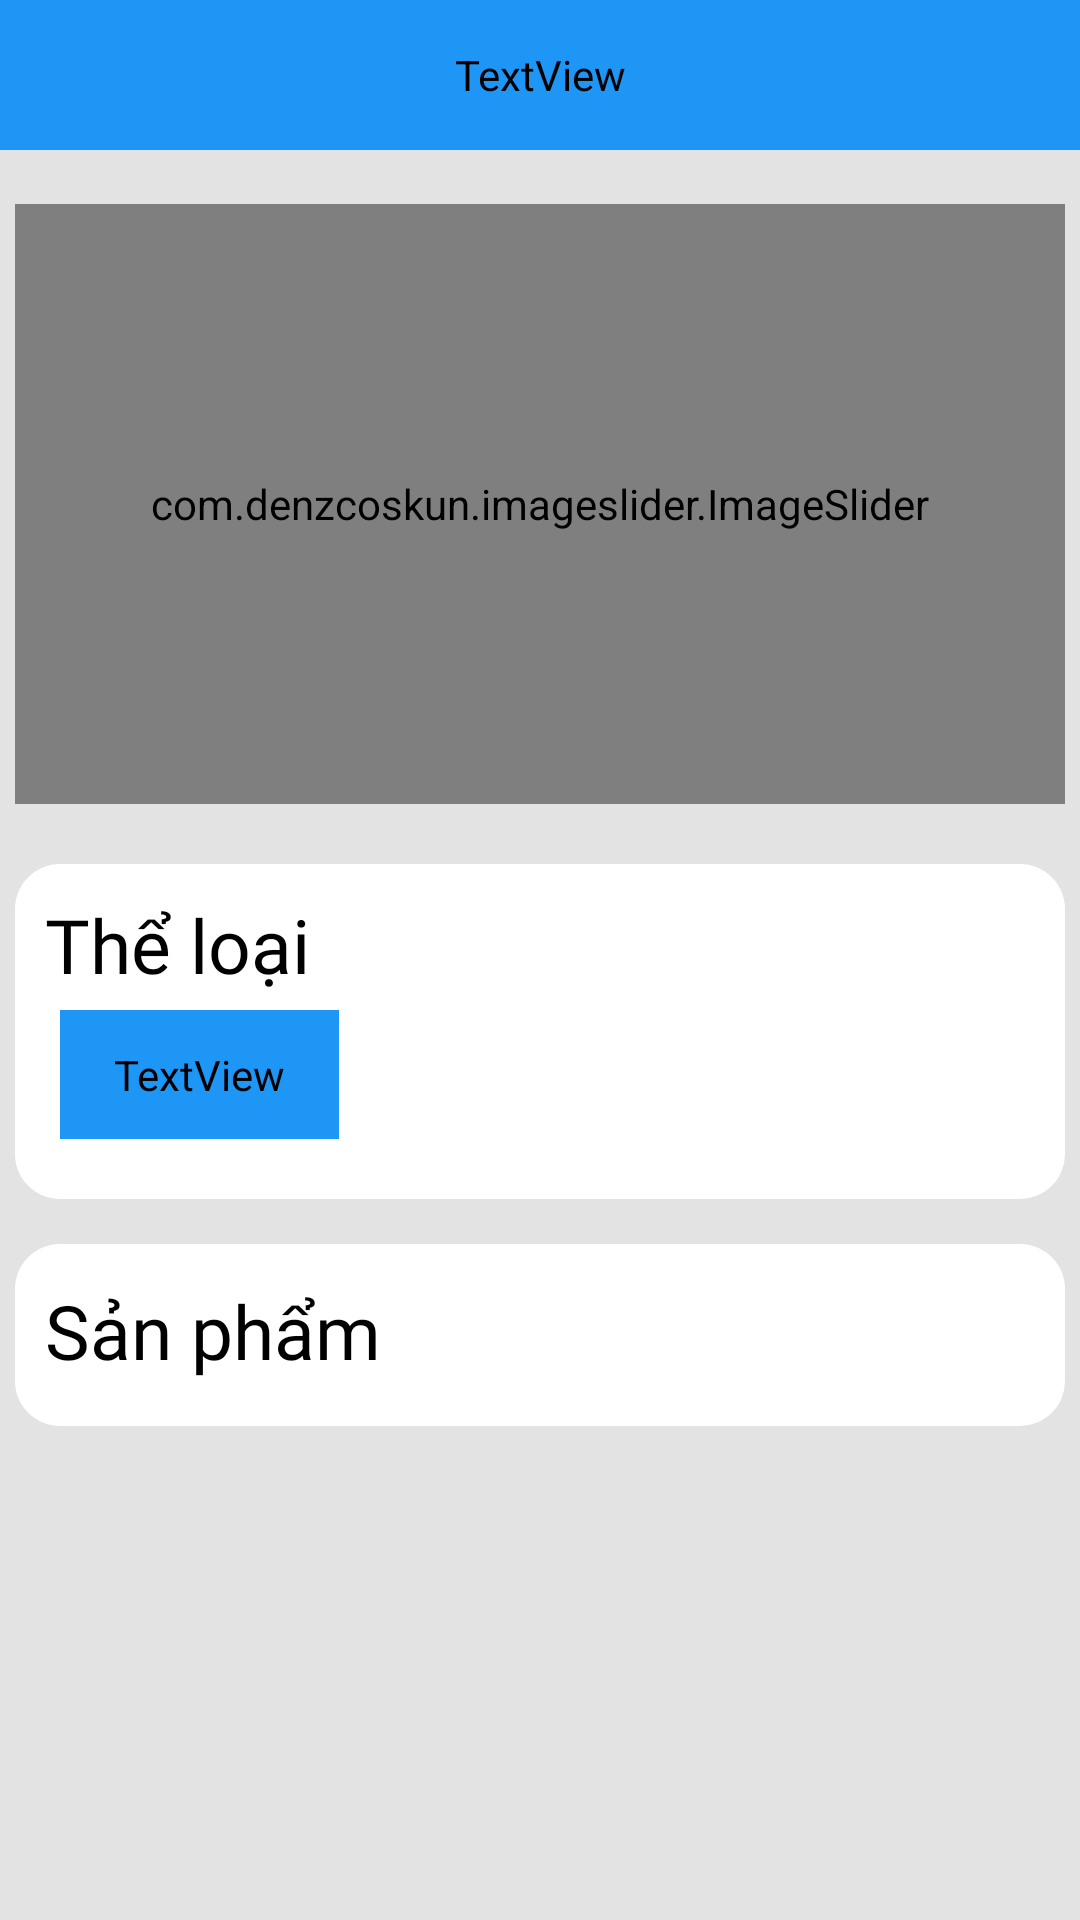

This screen was rendered from an Android layout file. Write that file and the resources it references.
<!-- AndroidManifest.xml: application theme Theme.DATN -->
<!-- res/layout/fragment_home.xml -->
<?xml version="1.0" encoding="utf-8"?>
<FrameLayout xmlns:android="http://schemas.android.com/apk/res/android"
    xmlns:tools="http://schemas.android.com/tools"
    android:layout_width="match_parent"
    android:layout_height="match_parent"
    xmlns:app="http://schemas.android.com/apk/res-auto"
    android:background="#E3E3E3"
    android:layout_marginBottom="50dp"

    tools:context=".Fragment.HomeFragment">

    
    <TextView
        android:id="@+id/txt_tk"
        android:layout_width="match_parent"
        android:layout_height="50dp"
        android:drawableStart="@drawable/ic_search"
        android:gravity="center_vertical"
        android:background="@color/Button"
        android:backgroundTint="@color/text"
        android:fontFamily="@font/playfair_9pt_semicondensedextrabolditalic"
        android:text="Tìm Kiếm"
        android:textSize="23dp"
        android:drawablePadding="20dp"
        android:textColor="@color/white"/>

    <androidx.core.widget.NestedScrollView
        android:layout_width="match_parent"
        android:layout_height="match_parent"
        android:layout_marginTop="50dp"
        android:layout_weight="1"
        android:fillViewport="true">

        <LinearLayout
            android:layout_width="match_parent"
            android:layout_height="wrap_content"
            android:layout_marginTop="13dp"
            android:padding="5dp"
            android:layout_marginBottom="10dp"
            android:background="#E3E3E3"
            android:orientation="vertical" >

            <LinearLayout
                android:layout_width="match_parent"
                android:layout_height="200dp"
                android:background="@drawable/edit_txt"
                android:layout_marginBottom="20dp"
                android:backgroundTint="@color/white"
                >
                <com.denzcoskun.imageslider.ImageSlider
                    android:id="@+id/image_sliderMain"
                    android:layout_width="match_parent"
                    android:layout_height="200dp"
                    android:layout_gravity="center"
                    android:scaleType="centerCrop"
                    app:iss_auto_cycle="true"
                    app:iss_delay="2000"
                    app:iss_period="2000"
                    app:iss_text_align="CENTER">

                </com.denzcoskun.imageslider.ImageSlider>
            </LinearLayout>

            <LinearLayout
                android:layout_width="match_parent"
                android:layout_height="wrap_content"
                android:backgroundTint="@color/white"
                android:padding="5dp"
                android:background="@drawable/edit_txt"
                android:orientation="vertical">
                <TextView
                    android:layout_width="wrap_content"
                    android:layout_height="wrap_content"
                    android:layout_marginTop="5dp"
                    android:layout_marginStart="5dp"
                    android:layout_marginBottom="5dp"
                    android:textColor="@color/black"
                    android:textSize="25dp"
                    android:text="Thể loại"
                    android:fontFamily="@font/font_item_text"
                    />
                <LinearLayout
                    android:layout_width="match_parent"
                    android:orientation="horizontal"
                    android:layout_marginEnd="10dp"
                    android:layout_marginBottom="15dp"
                    android:layout_height="wrap_content">
                    <TextView
                        android:id="@+id/txt_tatca"
                        android:layout_width="wrap_content"
                        android:layout_height="wrap_content"
                        android:layout_marginStart="10dp"
                        android:layout_marginEnd="10dp"
                        android:paddingStart="18dp"
                        android:paddingTop="12dp"
                        android:paddingEnd="18dp"
                        android:paddingBottom="12dp"
                        android:background="@drawable/edit_txt"
                        android:backgroundTint="@color/text"
                        android:text="Tất cả"
                        android:textColor="#FFFFFF"
                        android:fontFamily="@font/playfair_9pt_semicondensedextrabolditalic"
                        android:textSize="15dp"
                        android:textStyle="italic" />

                    <androidx.recyclerview.widget.RecyclerView
                        android:id="@+id/tl_recycler"
                        android:layout_width="match_parent"
                        android:layout_height="wrap_content" />
                </LinearLayout>
            </LinearLayout>

          <LinearLayout
              android:layout_width="match_parent"
              android:layout_height="wrap_content"
              android:layout_marginTop="15dp"
              android:padding="5dp"
              android:background="@drawable/edit_txt"
              android:backgroundTint="@color/white"
              android:orientation="vertical">
              <TextView
                  android:layout_width="wrap_content"
                  android:layout_height="wrap_content"
                  android:textColor="@color/black"
                  android:textSize="25dp"
                  android:text="Sản phẩm"
                  android:layout_marginStart="5dp"
                  android:layout_marginTop="7dp"
                  android:fontFamily="@font/font_item_text"
                  />
              <androidx.recyclerview.widget.RecyclerView
                  android:id="@+id/sanpham_recycler"
                  android:padding="5dp"
                  android:layout_marginEnd="5dp"
                  android:layout_width="match_parent"
                  android:layout_height="wrap_content"
                  />
          </LinearLayout>
        </LinearLayout>
    </androidx.core.widget.NestedScrollView>

</FrameLayout>
<!-- resources referenced by this layout -->
<resources>
  <color name="Button">#1E90FF</color>
  <color name="black">#FF000000</color>
  <color name="text">#1E96F6</color>
  <color name="white">#FFFFFFFF</color>
  <!-- drawable edit_txt (drawable) -->
  <?xml version="1.0" encoding="utf-8"?>
  <shape xmlns:android="http://schemas.android.com/apk/res/android">
      <corners android:radius="15dp"/>
      <solid android:color="#F4F4F4"/>
  </shape>
  <!-- drawable ic_search (drawable) -->
  <vector xmlns:android="http://schemas.android.com/apk/res/android"
      android:width="53dp"
      android:height="54dp"
      android:viewportWidth="53"
      android:viewportHeight="54">
    <path
        android:pathData="M13.1446,0.7771L39.3115,0.7771A13.0834,13.0834 0,0 1,52.3949 13.8605L52.3949,40.0274A13.0834,13.0834 0,0 1,39.3115 53.1108L13.1446,53.1108A13.0834,13.0834 0,0 1,0.0612 40.0274L0.0612,13.8605A13.0834,13.0834 0,0 1,13.1446 0.7771z"
        android:fillColor="#000000"
        android:fillAlpha="0.2"/>
    <path
        android:pathData="M35.7244,34.8923L32.0174,31.1963C33.2134,29.6726 33.8624,27.7909 33.86,25.8539C33.86,24.1288 33.3484,22.4424 32.39,21.008C31.4316,19.5737 30.0694,18.4557 28.4756,17.7955C26.8818,17.1354 25.128,16.9626 23.4361,17.2992C21.7441,17.6357 20.1899,18.4665 18.9701,19.6863C17.7503,20.9061 16.9196,22.4603 16.583,24.1522C16.2465,25.8442 16.4192,27.598 17.0794,29.1917C17.7395,30.7855 18.8575,32.1478 20.2919,33.1062C21.7262,34.0646 23.4126,34.5762 25.1377,34.5762C27.0748,34.5786 28.9564,33.9296 30.4801,32.7336L34.1762,36.4405C34.2775,36.5427 34.3981,36.6238 34.531,36.6792C34.6638,36.7346 34.8063,36.763 34.9503,36.763C35.0942,36.763 35.2367,36.7346 35.3696,36.6792C35.5024,36.6238 35.623,36.5427 35.7244,36.4405C35.8265,36.3392 35.9077,36.2186 35.963,36.0857C36.0184,35.9529 36.0469,35.8104 36.0469,35.6664C36.0469,35.5225 36.0184,35.38 35.963,35.2471C35.9077,35.1143 35.8265,34.9937 35.7244,34.8923ZM18.596,25.8539C18.596,24.56 18.9796,23.2953 19.6985,22.2195C20.4173,21.1437 21.4389,20.3053 22.6343,19.8101C23.8296,19.315 25.1449,19.1854 26.4139,19.4379C27.6829,19.6903 28.8485,20.3133 29.7634,21.2282C30.6783,22.1431 31.3013,23.3087 31.5537,24.5777C31.8061,25.8466 31.6766,27.1619 31.1814,28.3573C30.6863,29.5526 29.8478,30.5743 28.7721,31.2931C27.6963,32.0119 26.4315,32.3956 25.1377,32.3956C23.4027,32.3956 21.7388,31.7064 20.512,30.4796C19.2852,29.2528 18.596,27.5888 18.596,25.8539Z"
        android:fillColor="#FFFFFF"/>
  </vector>
  <style name="Theme.DATN" parent="Theme.MaterialComponents.Light.NoActionBar">
          
          <item name="colorPrimary">@color/purple_500</item>
          <item name="colorPrimaryVariant">@color/purple_700</item>
          <item name="colorOnPrimary">@color/white</item>
          
          <item name="colorSecondary">@color/teal_200</item>
          <item name="colorSecondaryVariant">@color/teal_700</item>
          <item name="colorOnSecondary">@color/black</item>
  
  
          
          <item name="android:statusBarColor">?attr/colorPrimaryVariant</item>
          
  
          <item name="android:windowFullscreen">true</item>
  
      </style>
  <color name="purple_500">#FF6200EE</color>
  <color name="purple_700">#FF3700B3</color>
  <color name="teal_200">#FF03DAC5</color>
  <color name="teal_700">#FF018786</color>
</resources>
